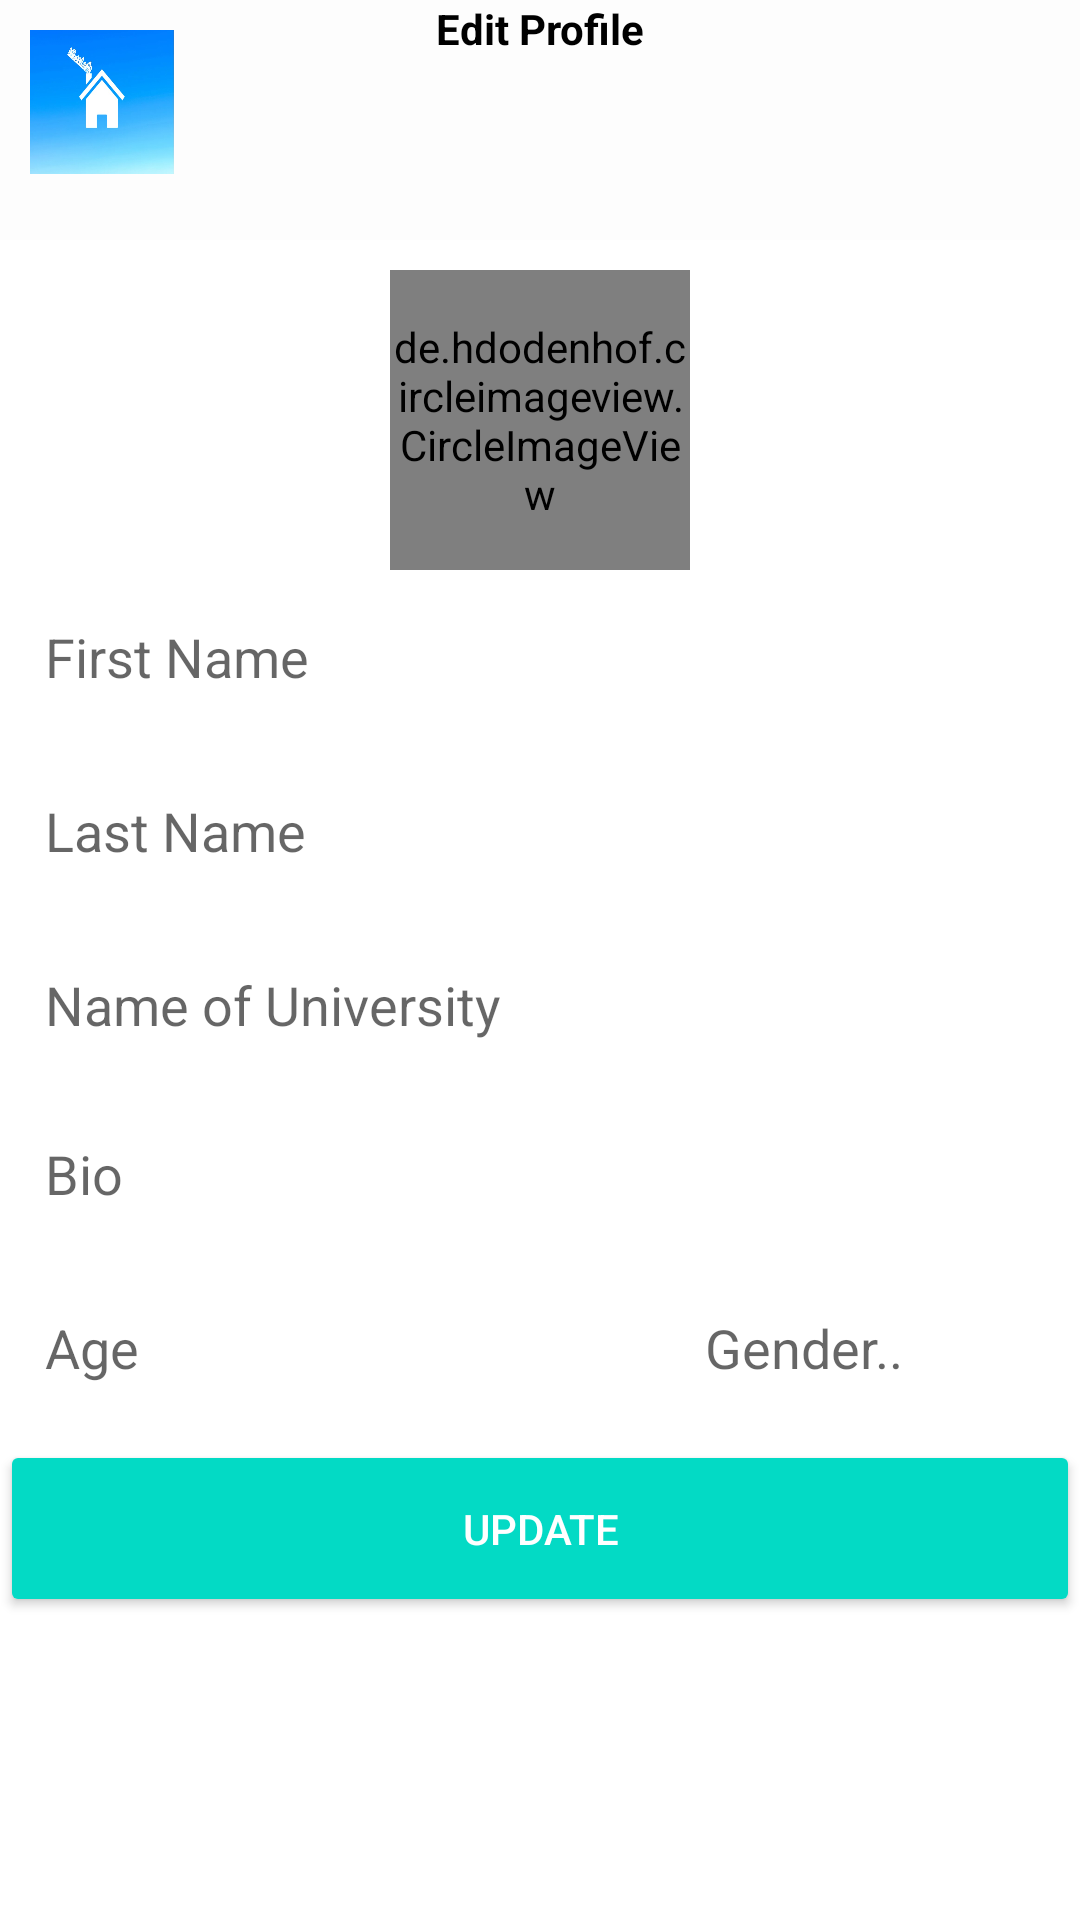

Reconstruct the res/layout file that produces this screen, plus the resources it refers to.
<!-- AndroidManifest.xml: application theme Theme.4thYearProject -->
<!-- res/layout/activity_edit_profile.xml -->
<?xml version="1.0" encoding="utf-8"?>
<RelativeLayout xmlns:android="http://schemas.android.com/apk/res/android"
    xmlns:tools="http://schemas.android.com/tools"
    android:layout_width="match_parent"
    android:layout_height="match_parent"
    xmlns:app="http://schemas.android.com/apk/res-auto"
    android:background="@drawable/blue"
    tools:context=".EditProfileActivity">


    <RelativeLayout
        android:id="@+id/toolBar"
        android:layout_width="match_parent"
        android:layout_height="80dp"
        android:background="#95FBFBFB"
        android:padding="10dp">

        <ImageButton
            android:id="@+id/backButton"
            android:layout_width="48dp"
            android:layout_height="48dp"
            android:background="@drawable/logo" />
    </RelativeLayout>


    <TextView
            android:layout_width="wrap_content"
            android:layout_height="wrap_content"
            android:layout_centerHorizontal="true"
            android:text="Edit Profile"
            android:textStyle="bold"
            android:textColor="@color/black"/>


    <de.hdodenhof.circleimageview.CircleImageView
        android:id="@+id/profilePhoto"
        android:layout_width="100dp"
        android:layout_height="100dp"
        android:layout_below="@id/toolBar"
        android:layout_centerHorizontal="true"
        android:layout_marginTop="10dp"
        android:src="@drawable/profile"
        app:civ_border_color="@color/black"
        app:civ_border_width="2dp"

        />

    <EditText
        android:id="@+id/firstName"
        android:layout_width="match_parent"
        android:layout_height="wrap_content"
        android:layout_below="@id/profilePhoto"
        android:layout_marginStart="5dp"
        android:layout_marginTop="5dp"
        android:layout_marginEnd="5dp"
        android:textColor="@color/black"
        android:layout_marginBottom="5dp"
        android:background="@color/browser_actions_bg_grey"
        android:drawablePadding="5dp"
        android:hint="First Name"
        android:minHeight="48dp"
        android:padding="10dp" />

    <EditText
        android:id="@+id/LastName"
        android:layout_width="match_parent"
        android:layout_height="wrap_content"
        android:textColor="@color/black"
        android:layout_below="@id/firstName"
        android:layout_marginStart="5dp"
        android:layout_marginTop="5dp"
        android:layout_marginEnd="5dp"
        android:layout_marginBottom="5dp"
        android:background="@color/browser_actions_bg_grey"
        android:drawablePadding="5dp"
        android:hint="Last Name"
        android:minHeight="48dp"
        android:padding="10dp" />

    <EditText
        android:id="@+id/University"
        android:layout_width="match_parent"
        android:layout_height="wrap_content"
        android:layout_below="@id/LastName"
        android:textColor="@color/black"
        android:layout_marginStart="5dp"
        android:layout_marginTop="5dp"
        android:layout_marginEnd="5dp"
        android:layout_marginBottom="5dp"
        android:background="@color/browser_actions_bg_grey"
        android:drawablePadding="5dp"
        android:hint="Name of University"
        android:minHeight="48dp"
        android:padding="10dp" />

    <EditText
        android:id="@+id/BioMultiLine"
        android:layout_width="match_parent"
        android:layout_height="wrap_content"
        android:textColor="@color/black"
        android:layout_below="@id/University"
        android:layout_marginStart="5dp"
        android:layout_marginTop="5dp"
        android:layout_marginEnd="5dp"
        android:layout_marginBottom="5dp"
        android:background="@color/browser_actions_bg_grey"
        android:drawablePadding="5dp"
        android:ems="10"
        android:gravity="start|top"
        android:hint="Bio"
        android:inputType="textMultiLine"
        android:minHeight="48dp"
        android:padding="10dp" />

    <EditText
        android:id="@+id/Age"
        android:layout_width="wrap_content"
        android:layout_height="wrap_content"
        android:textColor="@color/black"
        android:layout_below="@id/BioMultiLine"
        android:layout_marginStart="5dp"
        android:layout_marginTop="5dp"
        android:layout_marginEnd="5dp"
        android:layout_marginBottom="5dp"
        android:layout_weight="1"
        android:background="@color/browser_actions_bg_grey"
        android:drawablePadding="5dp"
        android:ems="10"
        android:gravity="start|top"
        android:hint="Age"
        android:minHeight="48dp"
        android:padding="10dp" />

    <EditText
        android:id="@+id/gender"
        android:layout_width="wrap_content"
        android:layout_height="wrap_content"
        android:textColor="@color/black"
        android:layout_below="@id/BioMultiLine"
        android:layout_marginStart="5dp"
        android:layout_marginTop="5dp"
        android:layout_marginEnd="5dp"
        android:layout_marginBottom="5dp"
        android:layout_toRightOf="@id/Age"
        android:layout_weight="1"
        android:background="@color/browser_actions_bg_grey"
        android:drawablePadding="5dp"
        android:ems="10"
        android:gravity="start|top"
        android:hint="Gender.."
        android:minHeight="48dp"
        android:padding="10dp" />

    <Button
        android:id="@+id/updateBtn"
        android:layout_width="match_parent"
        android:layout_height="wrap_content"
        style="@style/Widget.AppCompat.Button.Colored"
        android:layout_below="@id/gender"
        android:padding="20dp"
        android:text="Update"
        android:layout_centerHorizontal="true"/>


</RelativeLayout>
<!-- resources referenced by this layout -->
<resources>
  <!-- drawable logo: jpg bitmap (drawable, 24192 bytes) -->
  <style name="Theme.4thYearProject" parent="Theme.MaterialComponents.DayNight.DarkActionBar">
          
          <item name="colorPrimary">@color/purple_500</item>
          <item name="colorPrimaryVariant">@color/purple_700</item>
          <item name="colorOnPrimary">@color/white</item>
          
          <item name="colorSecondary">@color/teal_200</item>
          <item name="colorSecondaryVariant">@color/teal_700</item>
          <item name="colorOnSecondary">@color/black</item>
          
          <item name="android:statusBarColor" tools:targetApi="l">?attr/colorPrimaryVariant</item>
          
      </style>
  <!-- not gathered from this repository: default colours our renderer supplied (Android Studio template values) -->
  <color name="purple_500">#FF6200EE</color>
  <color name="purple_700">#FF3700B3</color>
  <color name="teal_200">#FF03DAC5</color>
  <color name="teal_700">#FF018786</color>
  <color name="black">#FF000000</color>
  <color name="white">#FFFFFFFF</color>
</resources>
